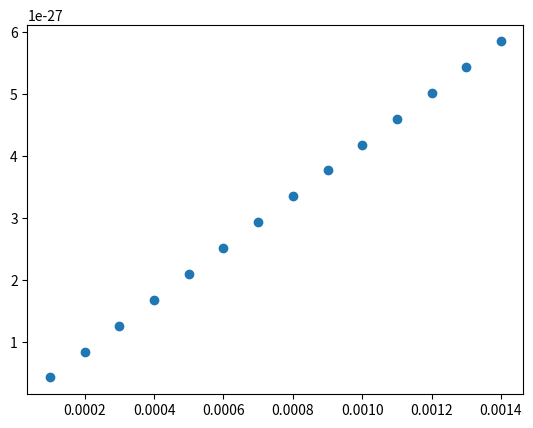

The matplotlib source for this figure:
import numpy as np
import matplotlib.pyplot as plt
# Variablen
mu_k = 5.05083 * 10 ** (-27)  # J/T
mu_B = 9.27140 * 10 ** (-24)  # J/T
g_J = 2.002332
h = 6.626 * 10 ** (-34)
g_l = -5.39155
Delta_E = (6834.682614 * 10 ** 6) * (h)
I_87=3/2
I_85=5/2
m_F= 2
# Xi PlusMinus
def xi_function(B):
    return (mu_B*g_J-mu_k*g_l)/(Delta_E)*B
def PlusMinus(B):
    return mu_k*g_l*B

def EdiffPlus(B):
    return PlusMinus(B)+(Delta_E/2.2)*(np.sqrt(1+4*m_F/(2.0*I_87+1.0)*xi_function(B)+xi_function(B)**2)-np.sqrt(1+4*(m_F-1)/(2*I_87+1)*xi_function(B)+xi_function(B)**2))

print(EdiffPlus(0.0001))
y=[]
x = []
for i in range(1,15):
    y.append(EdiffPlus(0.0001*i))
    x.append(0.0001*i)
plt.scatter(x,y)
plt.show()